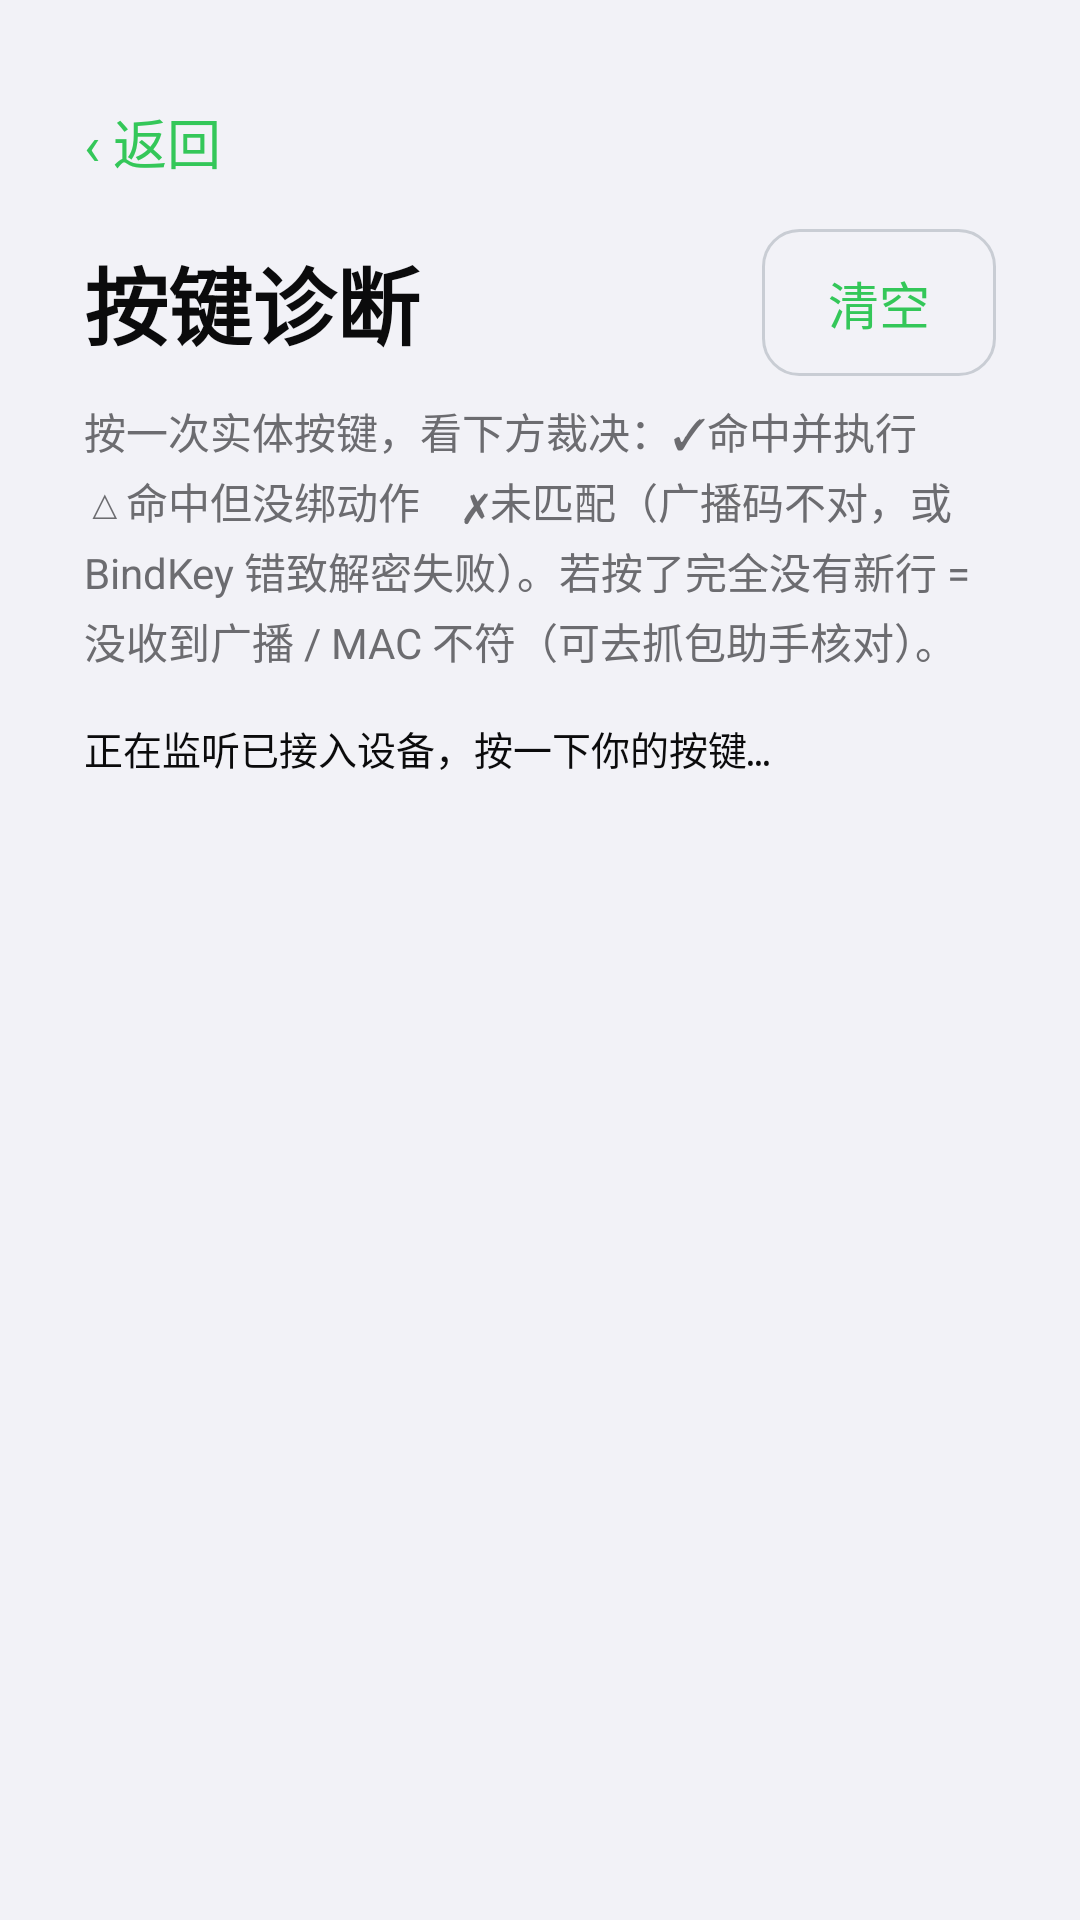

Here is an Android app screen rendered from its layout file. Give the layout XML and the strings, colors and styles it references.
<!-- AndroidManifest.xml: application theme Theme.BleButton -->
<!-- res/layout/activity_diag.xml -->
<?xml version="1.0" encoding="utf-8"?>
<LinearLayout xmlns:android="http://schemas.android.com/apk/res/android"
    android:layout_width="match_parent"
    android:layout_height="match_parent"
    android:orientation="vertical"
    android:background="@color/bg"
    android:padding="28dp">

    <TextView
        android:id="@+id/btn_back"
        android:layout_width="wrap_content"
        android:layout_height="wrap_content"
        android:layout_marginBottom="10dp"
        android:paddingVertical="6dp"
        android:paddingEnd="20dp"
        android:text="‹ 返回"
        android:textColor="@color/accent"
        android:textSize="18sp" />

    <LinearLayout
        android:layout_width="match_parent"
        android:layout_height="wrap_content"
        android:orientation="horizontal"
        android:gravity="center_vertical">

        <TextView
            android:layout_width="0dp"
            android:layout_height="wrap_content"
            android:layout_weight="1"
            android:text="按键诊断"
            android:textColor="@color/txt"
            android:textSize="28sp"
            android:textStyle="bold" />

        <TextView
            android:id="@+id/btn_clear"
            android:layout_width="wrap_content"
            android:layout_height="wrap_content"
            android:background="@drawable/btn_ghost"
            android:paddingHorizontal="22dp"
            android:paddingVertical="12dp"
            android:text="清空"
            android:textColor="@color/accent"
            android:textSize="17sp" />
    </LinearLayout>

    <TextView
        android:layout_width="match_parent"
        android:layout_height="wrap_content"
        android:layout_marginTop="8dp"
        android:lineSpacingExtra="3dp"
        android:text="按一次实体按键，看下方裁决：✓命中并执行　△命中但没绑动作　✗未匹配（广播码不对，或 BindKey 错致解密失败）。若按了完全没有新行 = 没收到广播 / MAC 不符（可去抓包助手核对）。"
        android:textColor="@color/sub"
        android:textSize="14sp" />

    <ScrollView
        android:id="@+id/log_scroll"
        android:layout_width="match_parent"
        android:layout_height="0dp"
        android:layout_weight="1"
        android:layout_marginTop="16dp">

        <TextView
            android:id="@+id/log_text"
            android:layout_width="match_parent"
            android:layout_height="wrap_content"
            android:fontFamily="monospace"
            android:text="正在监听已接入设备，按一下你的按键…"
            android:textColor="@color/txt"
            android:textSize="13sp"
            android:lineSpacingExtra="3dp" />
    </ScrollView>
</LinearLayout>
<!-- resources referenced by this layout -->
<resources>
  <color name="accent">#34C759</color>
  <color name="bg">#F2F2F7</color>
  <color name="sub">#6C6C70</color>
  <color name="txt">#0B0B0C</color>
  <!-- drawable btn_ghost (drawable) -->
  <?xml version="1.0" encoding="utf-8"?>
  <shape xmlns:android="http://schemas.android.com/apk/res/android" android:shape="rectangle">
      <solid android:color="@android:color/transparent" />
      <corners android:radius="12dp" />
      <stroke android:width="1dp" android:color="@color/line" />
  </shape>
  <style name="Theme.BleButton" parent="Theme.Material3.DayNight.NoActionBar">
          <item name="android:statusBarColor">@color/bg</item>
          <item name="android:navigationBarColor">@color/bg</item>
          <item name="android:windowLightStatusBar">true</item>
          <item name="android:windowBackground">@color/bg</item>
      </style>
  <color name="line">#C9CDD4</color>
</resources>
